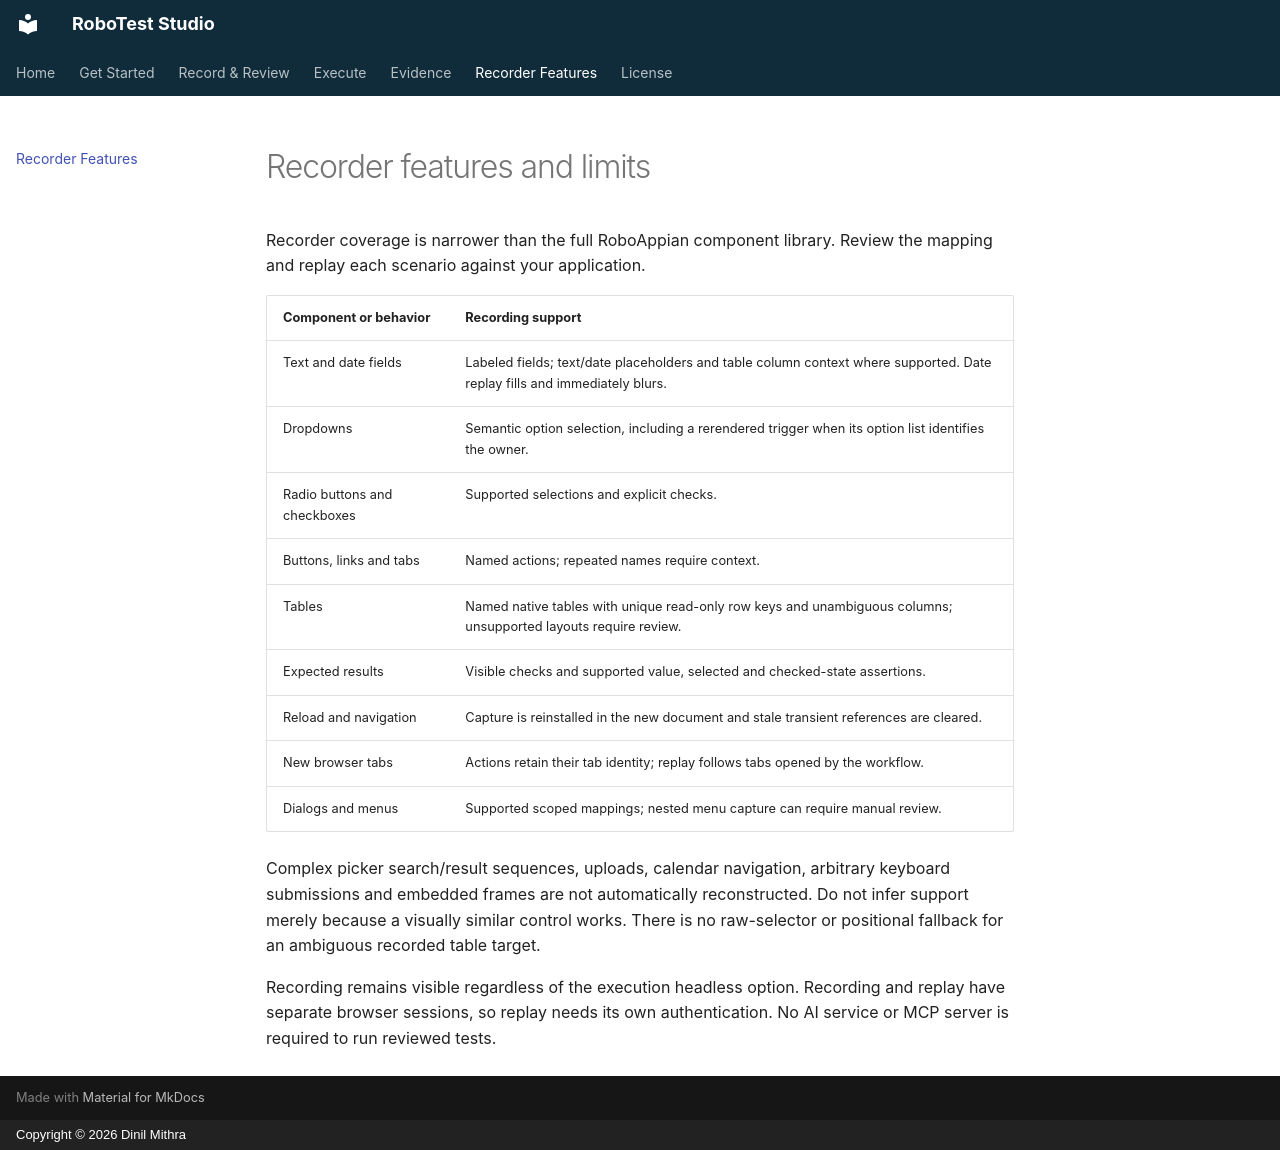

repository: dinilmithra/robo-test-studio-docs · page: api/index.html · generator: mkdocs · copyright: Copyright © 2026 Dinil Mithra

# Recorder features and limits

Recorder coverage is narrower than the full RoboAppian component library.
Review the mapping and replay each scenario against your application.

| Component or behavior | Recording support |
| --- | --- |
| Text and date fields | Labeled fields; text/date placeholders and table column context where supported. Date replay fills and immediately blurs. |
| Dropdowns | Semantic option selection, including a rerendered trigger when its option list identifies the owner. |
| Radio buttons and checkboxes | Supported selections and explicit checks. |
| Buttons, links and tabs | Named actions; repeated names require context. |
| Tables | Named native tables with unique read-only row keys and unambiguous columns; unsupported layouts require review. |
| Expected results | Visible checks and supported value, selected and checked-state assertions. |
| Reload and navigation | Capture is reinstalled in the new document and stale transient references are cleared. |
| New browser tabs | Actions retain their tab identity; replay follows tabs opened by the workflow. |
| Dialogs and menus | Supported scoped mappings; nested menu capture can require manual review. |

Complex picker search/result sequences, uploads, calendar navigation, arbitrary
keyboard submissions and embedded frames are not automatically reconstructed.
Do not infer support merely because a visually similar control works. There is no
raw-selector or positional fallback for an ambiguous recorded table target.

Recording remains visible regardless of the execution headless option. Recording
and replay have separate browser sessions, so replay needs its own authentication.
No AI service or MCP server is required to run reviewed tests.
